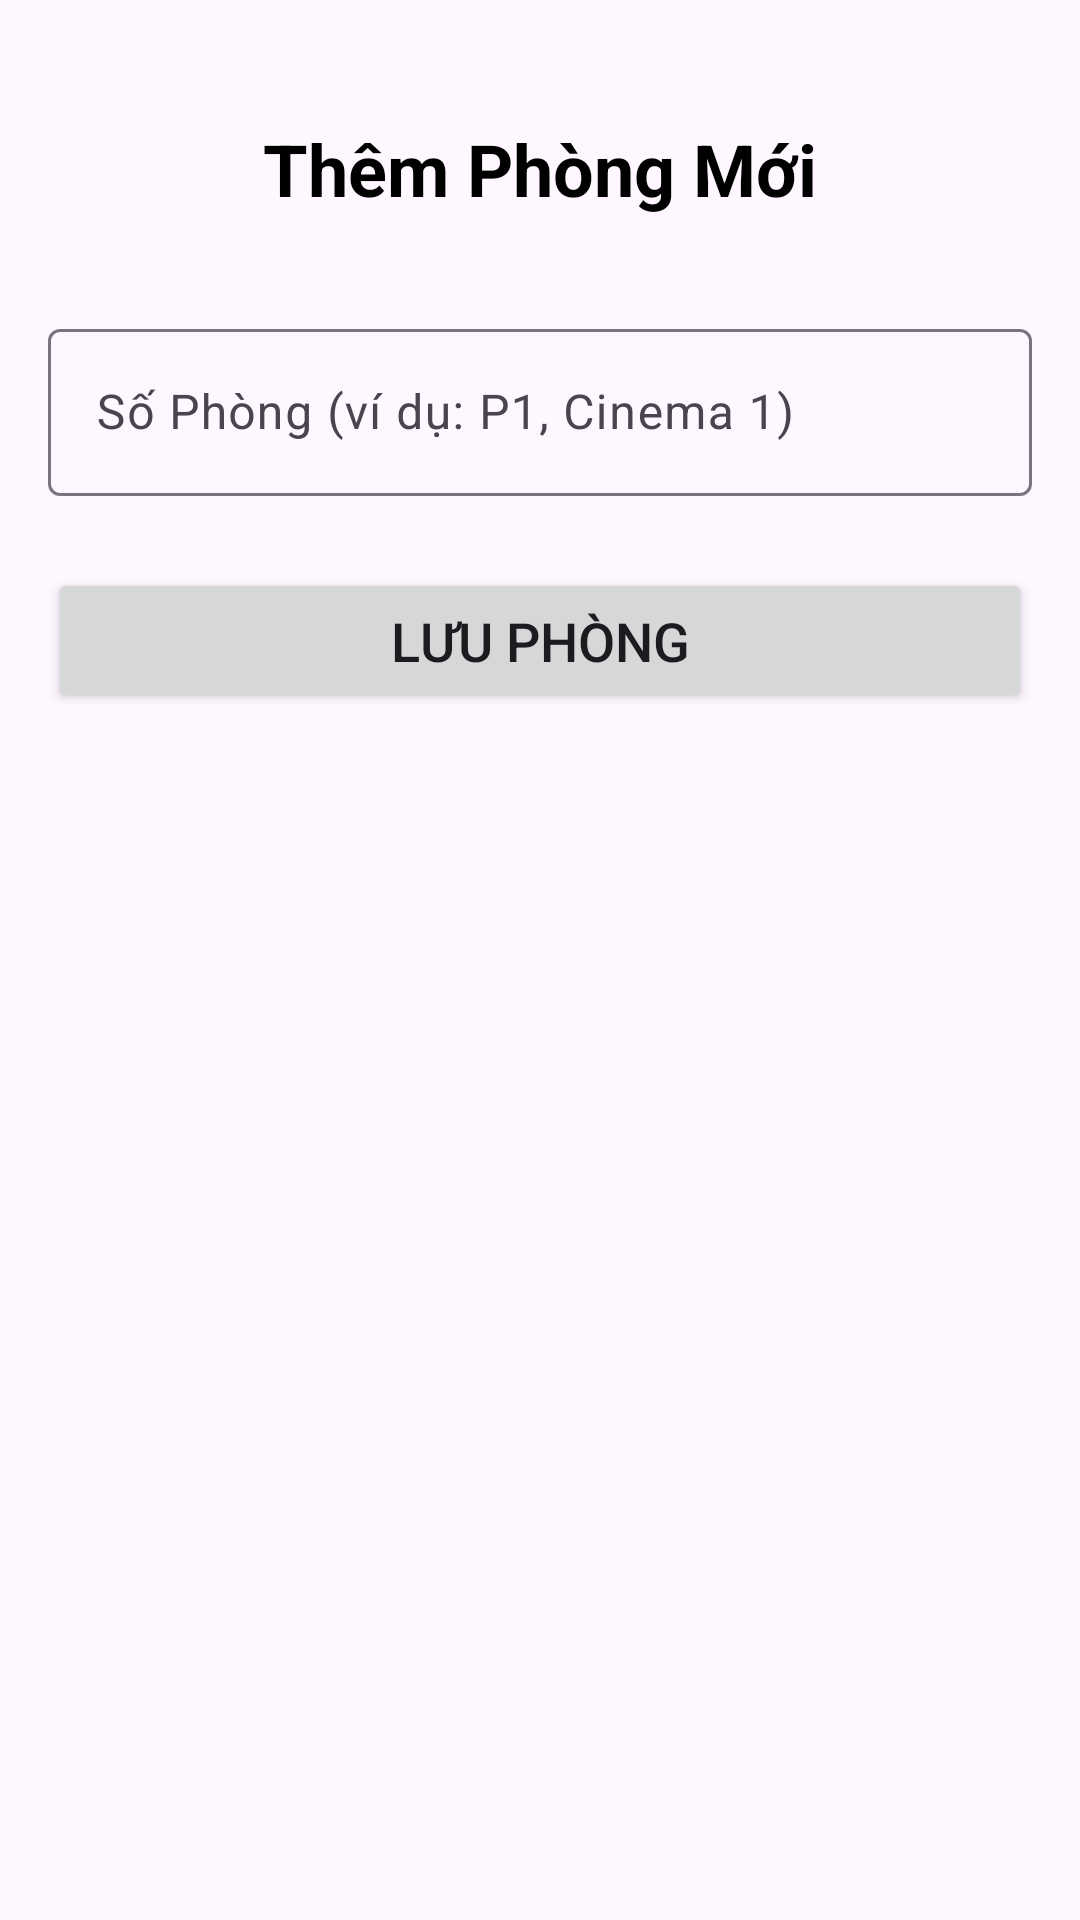

Android layout source for this screen:
<!-- AndroidManifest.xml: application theme Theme.BTLNHOM17 -->
<!-- res/layout/activity_add_edit_room.xml -->
<?xml version="1.0" encoding="utf-8"?>
<LinearLayout xmlns:android="http://schemas.android.com/apk/res/android"
    xmlns:app="http://schemas.android.com/apk/res-auto"
    xmlns:tools="http://schemas.android.com/tools"
    android:layout_width="match_parent"
    android:layout_height="match_parent"
    android:orientation="vertical"
    android:padding="16dp"
    android:gravity="center_horizontal"
    tools:context=".admin.AddEditRoomActivity">

    <TextView
        android:id="@+id/tvAddEditRoomTitle"
        android:layout_width="wrap_content"
        android:layout_height="wrap_content"
        android:text="Thêm Phòng Mới"
        android:textSize="24sp"
        android:textStyle="bold"
        android:layout_marginBottom="32dp"
        android:layout_marginTop="24dp"
        android:textColor="@android:color/black"/>


    <com.google.android.material.textfield.TextInputLayout
        android:layout_width="match_parent"
        android:layout_height="wrap_content"
        android:layout_marginBottom="24dp">
        <EditText
            android:id="@+id/edtRoomNumber"
            android:layout_width="match_parent"
            android:layout_height="wrap_content"
            android:hint="Số Phòng (ví dụ: P1, Cinema 1)"
            android:inputType="textCapWords"/>
    </com.google.android.material.textfield.TextInputLayout>


    <Button
        android:id="@+id/btnSaveRoom"
        android:layout_width="match_parent"
        android:layout_height="wrap_content"
        android:text="Lưu Phòng"
        android:padding="12dp"
        android:textSize="18sp"/>

</LinearLayout>
<!-- resources referenced by this layout -->
<resources>
  <style name="Theme.BTLNHOM17" parent="Base.Theme.BTLNHOM17" />
  <style name="Base.Theme.BTLNHOM17" parent="Theme.Material3.DayNight.NoActionBar">
          
          
      </style>
</resources>
